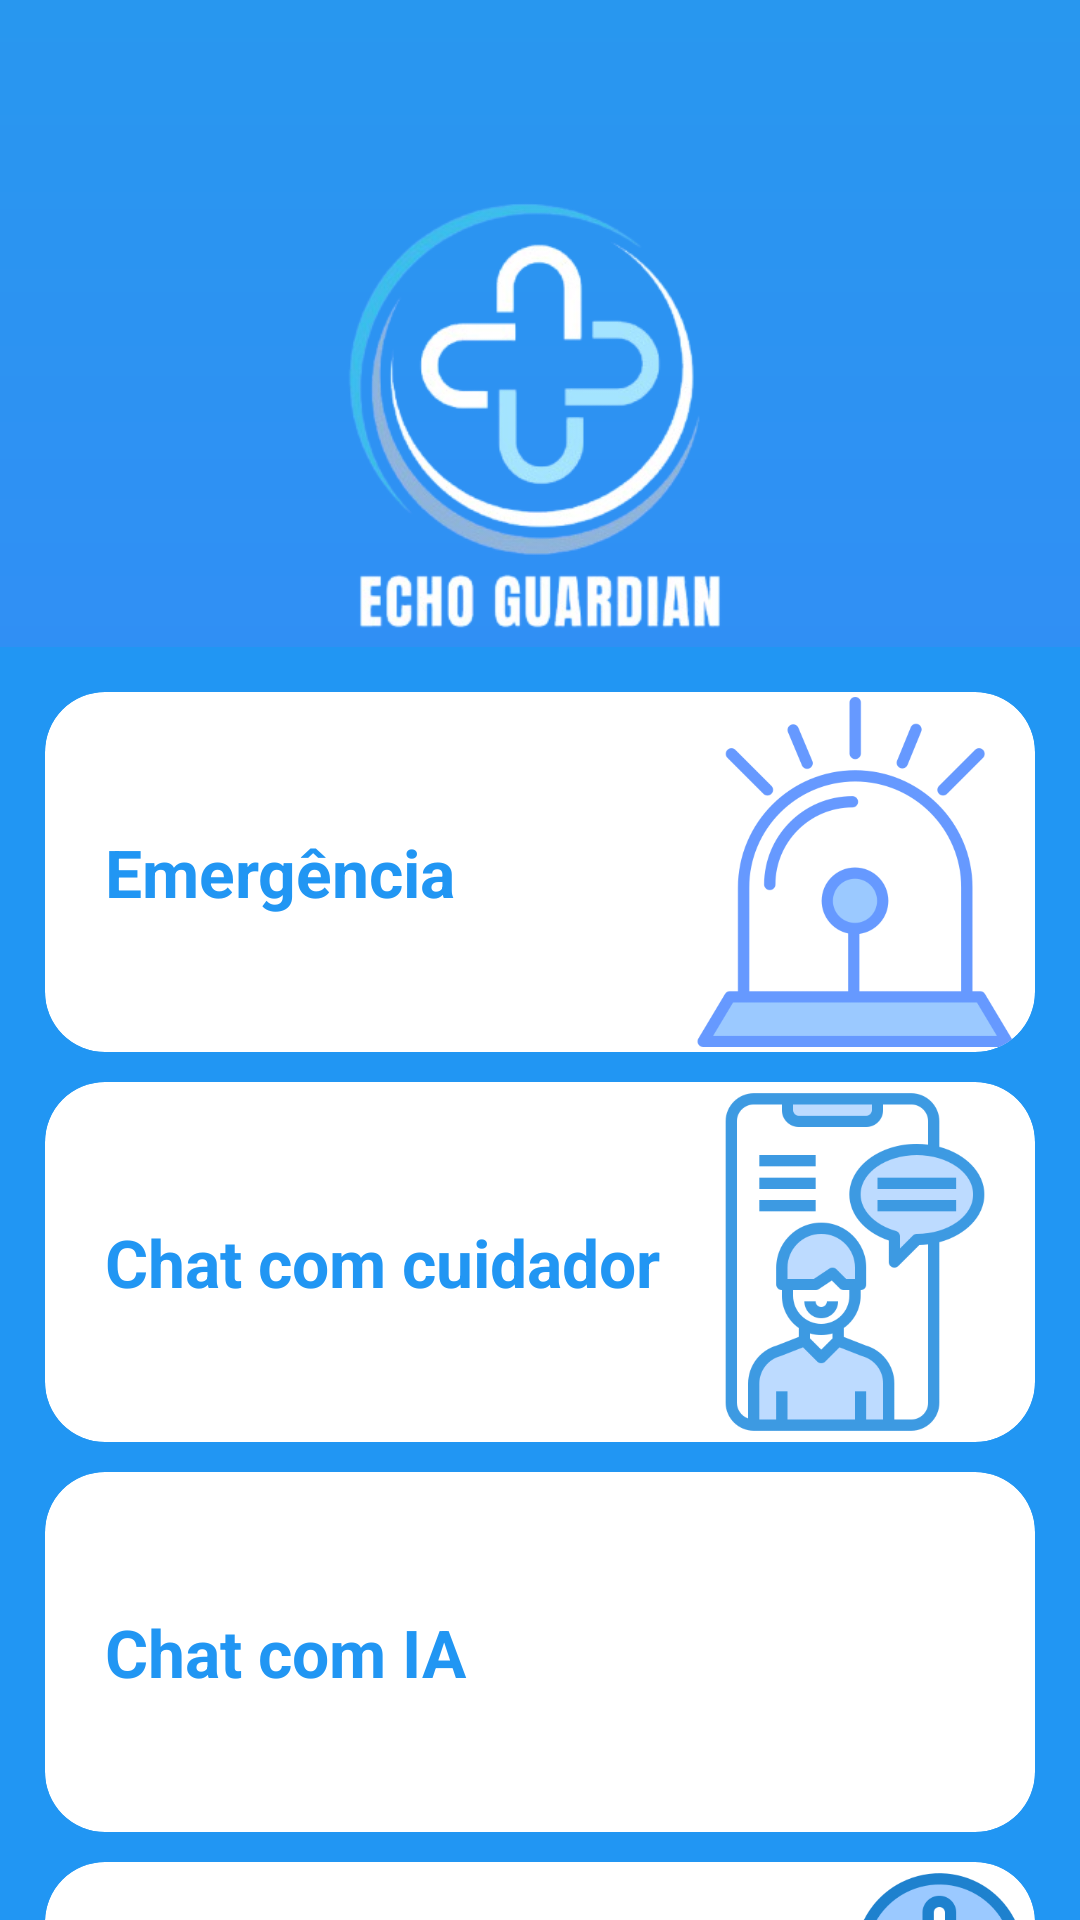

Write the Android layout XML for this screen, with the resource values it uses.
<!-- AndroidManifest.xml: application theme Theme.TelaDeCadastro -->
<!-- res/layout/paciente_tela.xml -->
<?xml version="1.0" encoding="utf-8"?>
<androidx.drawerlayout.widget.DrawerLayout
    xmlns:android="http://schemas.android.com/apk/res/android"
    xmlns:app="http://schemas.android.com/apk/res-auto"
    xmlns:tools="http://schemas.android.com/tools"
    android:layout_width="match_parent"
    android:layout_height="match_parent"
    android:background="@drawable/shape_app_categorias"
    android:id="@+id/drawer_layout">

    <androidx.constraintlayout.widget.ConstraintLayout
        android:layout_width="match_parent"
        android:layout_height="match_parent">

        <TextView
            android:id="@+id/text_categorias"
            android:layout_width="match_parent"
            android:layout_height="wrap_content"
            android:gravity="center"
            android:layout_marginTop="15dp"
            android:textColor="@color/white"
            android:textSize="25sp"
            android:textStyle="bold"
            app:layout_constraintTop_toTopOf="parent" />

        <ImageView
            android:id="@+id/image_open_drawer"
            android:layout_width="63dp"
            android:layout_height="47dp"
            android:layout_alignParentEnd="true"
            android:layout_marginTop="80dp"
            android:contentDescription="@string/abrir_menu"
            android:src="@drawable/puxar"
            app:layout_constraintTop_toBottomOf="@+id/text_categorias"
            tools:ignore="MissingConstraints"
            tools:layout_editor_absoluteX="-8dp" />

        <View
            android:id="@+id/view"
            android:layout_width="match_parent"
            android:layout_height="1px"
            android:background="@color/white"
            app:layout_constraintBottom_toBottomOf="parent"
            app:layout_constraintTop_toTopOf="parent"
            app:layout_constraintVertical_bias="0.4"/>

        <ImageView
            android:id="@+id/image_logo"
            android:layout_width="match_parent"
            android:layout_height="0dp"
            android:src="@drawable/cruzinha"
            app:layout_constraintBottom_toBottomOf="@id/view"
            app:layout_constraintTop_toTopOf="@id/text_categorias"
            app:layout_constraintVertical_bias="0.0"
            tools:layout_editor_absoluteX="-16dp" />

        <LinearLayout
            android:id="@+id/container_categorias"
            android:layout_width="match_parent"
            android:layout_height="465dp"
            android:orientation="vertical"
            android:paddingHorizontal="15dp"
            android:paddingTop="15dp"
            android:background="@color/blue"
            app:layout_constraintBottom_toBottomOf="parent"
            app:layout_constraintTop_toBottomOf="@id/view">

            <androidx.core.widget.NestedScrollView
                android:layout_width="match_parent"
                android:layout_height="match_parent">

                <LinearLayout
                    android:layout_width="match_parent"
                    android:layout_height="match_parent"
                    android:orientation="vertical">

                    <androidx.cardview.widget.CardView
                        android:id="@+id/card_emergency"
                        android:layout_width="match_parent"
                        android:layout_height="120dp"
                        app:cardBackgroundColor="@color/white"
                        app:cardCornerRadius="20dp"
                        app:cardElevation="0dp">
                        <TextView
                            android:layout_width="match_parent"
                            android:layout_height="wrap_content"
                            android:layout_gravity="center"
                            android:paddingHorizontal="20dp"
                            android:text="Emergência"
                            android:textColor="@color/blue"
                            android:textSize="22sp"
                            android:textStyle="bold"/>

                        <ImageView
                            android:layout_width="120dp"
                            android:layout_height="match_parent"
                            android:src="@drawable/emergencia"
                            android:layout_gravity="end" />
                    </androidx.cardview.widget.CardView>

                    <View
                        android:layout_width="match_parent"
                        android:layout_height="10dp" />

                    <androidx.cardview.widget.CardView
                        android:id="@+id/card_chat_cuidador"
                        android:layout_width="match_parent"
                        android:layout_height="120dp"
                        app:cardBackgroundColor="@color/white"
                        app:cardCornerRadius="20dp"
                        app:cardElevation="0dp">
                        <TextView
                            android:layout_width="match_parent"
                            android:layout_height="wrap_content"
                            android:layout_gravity="center"
                            android:paddingHorizontal="20dp"
                            android:text="Chat com cuidador"
                            android:textColor="@color/blue"
                            android:textSize="22sp"
                            android:textStyle="bold"/>

                        <ImageView
                            android:layout_width="120dp"
                            android:layout_height="match_parent"
                            android:src="@drawable/chat"
                            android:layout_gravity="end" />
                    </androidx.cardview.widget.CardView>

                    <View
                        android:layout_width="match_parent"
                        android:layout_height="10dp" />

                    <androidx.cardview.widget.CardView
                        android:id="@+id/card_chat_ia"
                        android:layout_width="match_parent"
                        android:layout_height="120dp"
                        app:cardBackgroundColor="@color/white"
                        app:cardCornerRadius="20dp"
                        app:cardElevation="0dp">
                        <TextView
                            android:layout_width="match_parent"
                            android:layout_height="wrap_content"
                            android:layout_gravity="center"
                            android:paddingHorizontal="20dp"
                            android:text="Chat com IA"
                            android:textColor="@color/blue"
                            android:textSize="22sp"
                            android:textStyle="bold"/>

                        <ImageView
                            android:layout_width="120dp"
                            android:layout_height="match_parent"
                            android:src="@drawable/ia"
                            android:layout_gravity="end" />
                    </androidx.cardview.widget.CardView>

                    <View
                        android:layout_width="match_parent"
                        android:layout_height="10dp" />

                    <androidx.cardview.widget.CardView
                        android:id="@+id/card_avisos"
                        android:layout_width="match_parent"
                        android:layout_height="120dp"
                        app:cardBackgroundColor="@color/white"
                        app:cardCornerRadius="20dp"
                        app:cardElevation="0dp">
                        <TextView
                            android:layout_width="match_parent"
                            android:layout_height="wrap_content"
                            android:layout_gravity="center"
                            android:paddingHorizontal="20dp"
                            android:text="Avisos"
                            android:textColor="@color/blue"
                            android:textSize="22sp"
                            android:textStyle="bold"/>

                        <ImageView
                            android:layout_width="120dp"
                            android:layout_height="match_parent"
                            android:src="@drawable/aviso"
                            android:layout_gravity="end" />
                    </androidx.cardview.widget.CardView>

                    <View
                        android:layout_width="match_parent"
                        android:layout_height="10dp" />

                    <androidx.cardview.widget.CardView
                        android:id="@+id/card_sair"
                        android:layout_width="match_parent"
                        android:layout_height="70dp"
                        app:cardBackgroundColor="@color/red"
                        app:cardCornerRadius="20dp"
                        app:cardElevation="0dp">
                        <TextView
                            android:layout_width="match_parent"
                            android:layout_height="wrap_content"
                            android:layout_gravity="center"
                            android:paddingHorizontal="20dp"
                            android:text="Sair"
                            android:textColor="@color/white"
                            android:textSize="22sp"
                            android:textStyle="bold"/>

                        <ImageView
                            android:layout_width="120dp"
                            android:layout_height="67dp"
                            android:layout_gravity="end"
                            android:src="@drawable/sair" />
                    </androidx.cardview.widget.CardView>

                    <View
                        android:layout_width="match_parent"
                        android:layout_height="10dp" />

                    <View
                        android:layout_width="match_parent"
                        android:layout_height="10dp" />
                </LinearLayout>
            </androidx.core.widget.NestedScrollView>
        </LinearLayout>
    </androidx.constraintlayout.widget.ConstraintLayout>

    <com.google.android.material.navigation.NavigationView
        android:id="@+id/nav_view"
        android:layout_width="wrap_content"
        android:layout_height="match_parent"
        android:layout_gravity="start"
        app:menu="@menu/drawer_menu"
        app:headerLayout="@layout/nav_header" />
</androidx.drawerlayout.widget.DrawerLayout>
<!-- res/layout/nav_header.xml (included above) -->
<LinearLayout
    xmlns:android="http://schemas.android.com/apk/res/android"
    android:layout_width="match_parent"
    android:layout_height="match_parent"
    android:orientation="vertical"
    android:background="@android:color/white">

    <LinearLayout
        android:layout_width="match_parent"
        android:layout_height="wrap_content"
        android:orientation="vertical"
        android:padding="16dp"
        android:background="@color/blue">

        <TextView
            android:id="@+id/nav_header_username"
            android:layout_width="wrap_content"
            android:layout_height="wrap_content"
            android:text="Nome de Usuário"
            android:textColor="@color/white"
            android:textSize="18sp"
            android:textStyle="bold" />

        <TextView
            android:id="@+id/nav_header_email"
            android:layout_width="wrap_content"
            android:layout_height="wrap_content"
            android:text="email@exemplo.com"
            android:textColor="@color/white" />
    </LinearLayout>

    <View
        android:layout_width="match_parent"
        android:layout_height="16dp" />

    <TextView
        android:layout_width="wrap_content"
        android:layout_height="wrap_content"
        android:text="ID do paciente:"
        android:textColor="@android:color/black"
        android:paddingStart="16dp"
        android:paddingEnd="16dp"
        android:paddingTop="16dp"
        android:textStyle="bold" />

    <TextView
        android:id="@+id/nav_header_id_value"
        android:layout_width="match_parent"
        android:layout_height="wrap_content"
        android:textColor="@android:color/black"
        android:padding="16dp" />

    <TextView
        android:layout_width="wrap_content"
        android:layout_height="wrap_content"
        android:text="Problemas do paciente:"
        android:textColor="@android:color/black"
        android:paddingStart="16dp"
        android:paddingEnd="16dp"
        android:paddingTop="16dp"
        android:textStyle="bold" />

    <TextView
        android:id="@+id/nav_header_problemas"
        android:layout_width="match_parent"
        android:layout_height="wrap_content"
        android:textColor="@android:color/black"
        android:padding="16dp" />
</LinearLayout>
<!-- resources referenced by this layout -->
<resources>
  <color name="blue">#2196F3</color>
  <color name="red">#FF0000</color>
  <color name="white">#FFFFFFFF</color>
  <!-- drawable aviso: png bitmap (drawable, 27732 bytes) -->
  <!-- drawable chat: png bitmap (drawable, 22016 bytes) -->
  <!-- drawable cruzinha: png bitmap (drawable, 78984 bytes) -->
  <!-- drawable emergencia: png bitmap (drawable, 19832 bytes) -->
  <!-- drawable sair: png bitmap (drawable, 12928 bytes) -->
  <!-- drawable shape_app_categorias (drawable) -->
  <?xml version="1.0" encoding="utf-8"?>
  <shape xmlns:android="http://schemas.android.com/apk/res/android">
      <gradient
          android:startColor="#2897EF"
          android:endColor="#4180FF"
          android:angle="60"
          />
  </shape>
  <string name="abrir_menu">Abrir Menu</string>
  <style name="Theme.TelaDeCadastro" parent="Base.Theme.TelaDeCadastro" />
  <style name="Base.Theme.TelaDeCadastro" parent="Theme.Material3.DayNight.NoActionBar">
          
          
      </style>
</resources>
